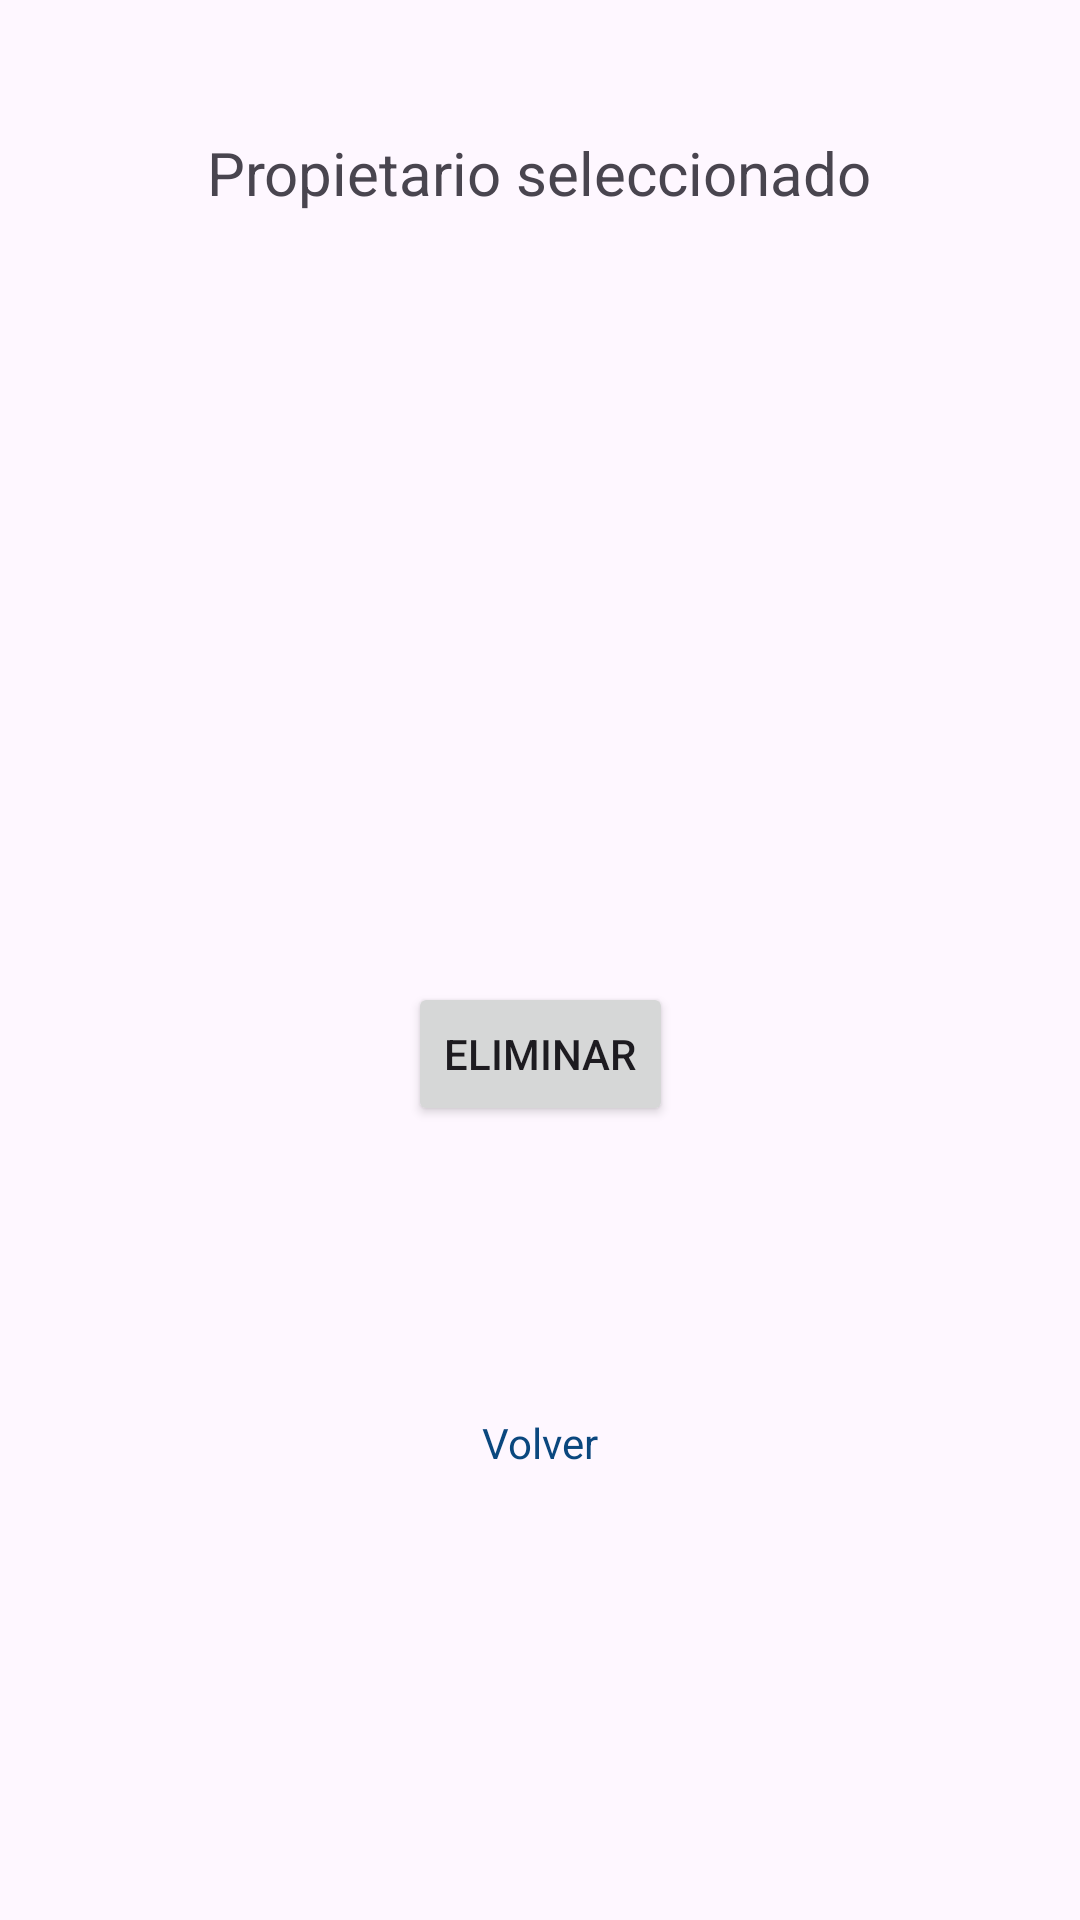

Produce the Android XML layout that renders to this screen, including the resource entries it uses.
<!-- AndroidManifest.xml: application theme Theme.TP_Integrador_Grupo7 -->
<!-- res/layout/activity_detalle_propietario.xml -->
<?xml version="1.0" encoding="utf-8"?>
<androidx.constraintlayout.widget.ConstraintLayout xmlns:android="http://schemas.android.com/apk/res/android"
    xmlns:app="http://schemas.android.com/apk/res-auto"
    xmlns:tools="http://schemas.android.com/tools"
    android:id="@+id/main"
    android:layout_width="match_parent"
    android:layout_height="match_parent"
    tools:context=".DetallePropietarioActivity">

    <TextView
        android:id="@+id/textView17"
        android:layout_width="wrap_content"
        android:layout_height="wrap_content"
        android:layout_marginTop="44dp"
        android:text="@string/propietario_sel"
        android:textSize="20sp"
        app:layout_constraintEnd_toEndOf="parent"
        app:layout_constraintHorizontal_bias="0.498"
        app:layout_constraintStart_toStartOf="parent"
        app:layout_constraintTop_toTopOf="parent" />

    <TextView
        android:id="@+id/txt_detalle_propietario"
        android:layout_width="wrap_content"
        android:layout_height="wrap_content"
        android:layout_marginTop="124dp"
        android:gravity="center"
        android:textSize="18sp"
        app:layout_constraintEnd_toEndOf="parent"
        app:layout_constraintStart_toStartOf="parent"
        app:layout_constraintTop_toBottomOf="@+id/textView17" />

    <Button
        android:id="@+id/btn_borrar_detalle_propietario"
        android:layout_width="wrap_content"
        android:layout_height="wrap_content"
        android:layout_marginTop="108dp"
        android:text="@string/eliminar"
        app:layout_constraintEnd_toEndOf="parent"
        app:layout_constraintStart_toStartOf="parent"
        app:layout_constraintTop_toBottomOf="@+id/txt_detalle_propietario" />

    <TextView
        android:id="@+id/txt_volver_detalle_propietario"
        android:layout_width="wrap_content"
        android:layout_height="wrap_content"
        android:layout_marginTop="96dp"
        android:text="@string/volver"
        android:textColor="@color/blue_link"
        app:layout_constraintEnd_toEndOf="parent"
        app:layout_constraintStart_toStartOf="parent"
        app:layout_constraintTop_toBottomOf="@+id/btn_borrar_detalle_propietario" />
</androidx.constraintlayout.widget.ConstraintLayout>
<!-- resources referenced by this layout -->
<resources>
  <color name="blue_link">#0A477E</color>
  <string name="eliminar">Eliminar</string>
  <string name="propietario_sel">Propietario seleccionado</string>
  <string name="volver">Volver</string>
  <style name="Theme.TP_Integrador_Grupo7" parent="Base.Theme.TP_Integrador_Grupo7" />
  <style name="Base.Theme.TP_Integrador_Grupo7" parent="Theme.Material3.DayNight.NoActionBar">
          
          
      </style>
</resources>
